Run: headless pygame with SDL's dummy video driver; simulated clock (each Clock.tick advances the game by its frame time, no real sleeping); random seed 0; keys injected as events and as key.get_pressed() state; no mouse input.
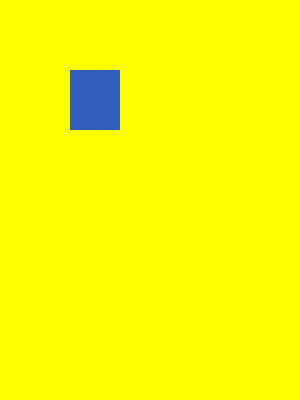
Frame 1 of 4 · flips 1–60 · no input
Frame 2 of 4 · flips 61–180 · tapped SPACE, RETURN · held RIGHT (→), D · screen unchanged from frame 1, image omitted
Frame 3 of 4 · flips 181–300 · held DOWN (↓), S · screen unchanged from frame 2, image omitted
Frame 4 of 4 · flips 301–420 · held LEFT (←), A, UP (↑), W · screen unchanged from frame 3, image omitted

The pygame program that drew these frames:

import pygame

pygame.init()
screen = pygame.display.set_mode((300,400))

done = False
colour = (50,94,189)
rectangle = pygame.Rect(70, 70, 50, 60)

while not done:
    for event in pygame.event.get():
        if event.type == pygame.QUIT:
            done = True
    screen.fill((255,255,0))
    pygame.draw.rect(screen, colour, rectangle)
    pygame.display.flip()

pygame.quit()
